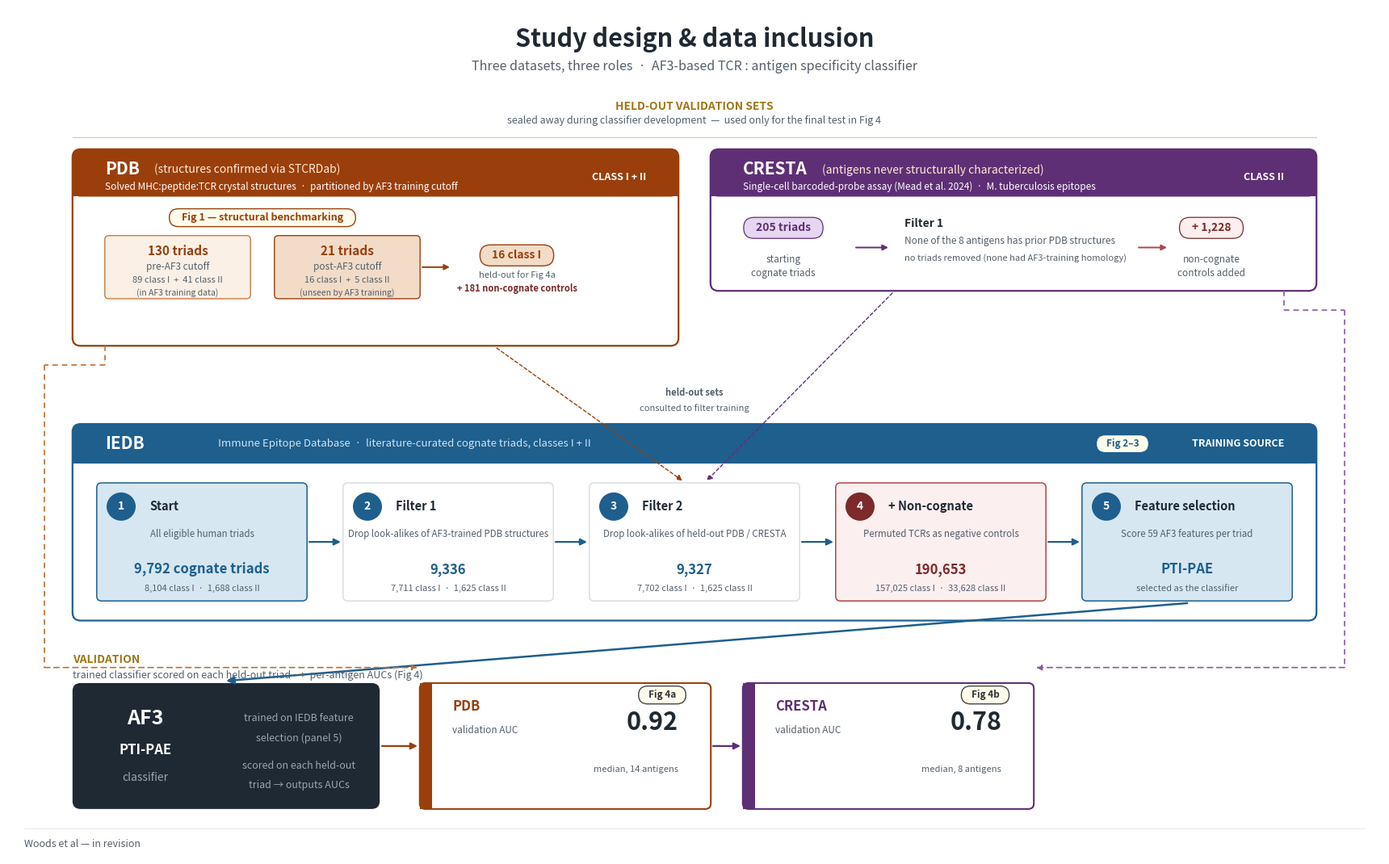

Generate this figure with matplotlib: (Note: this script raises an exception after producing the figure.)
"""
Study design figure - v9.

Refined card-based layout:
- IEDB pipeline laid out as a horizontal filmstrip (5 panels left-to-right)
- Two held-out cards (PDB, CRESTA) sit ABOVE the IEDB card
- Filter 2 connector: dashed arrows from held-out cards DOWN into IEDB's Filter 2 panel
- AF3 classifier + AUC results sit BELOW everything
"""

import matplotlib.pyplot as plt
from matplotlib.patches import FancyBboxPatch, FancyArrowPatch, Rectangle, Circle
from matplotlib.lines import Line2D

# ---------------- canvas ----------------
fig = plt.figure(figsize=(17, 10.5), dpi=200, facecolor="white")
ax = fig.add_axes([0.0, 0.0, 1.0, 1.0])
ax.set_xlim(0, 170)
ax.set_ylim(0, 108)
ax.axis("off")

fig.canvas.draw()
renderer = fig.canvas.get_renderer()
inv_data = ax.transData.inverted()

def text_size_data(s, **kwargs):
    sentinel = "x"
    t = ax.text(0, 0, sentinel + s + sentinel, **kwargs)
    bb = t.get_window_extent(renderer=renderer)
    (x0a, y0), (x1a, y1) = inv_data.transform(((bb.x0, bb.y0), (bb.x1, bb.y1)))
    h = y1 - y0
    t.remove()
    t2 = ax.text(0, 0, sentinel + sentinel, **kwargs)
    bb2 = t2.get_window_extent(renderer=renderer)
    (x0b, _), (x1b, _) = inv_data.transform(((bb2.x0, bb2.y0), (bb2.x1, bb2.y1)))
    w_sent = x1b - x0b
    t2.remove()
    return ((x1a - x0a) - w_sent, h)

# ---------------- palette ----------------
INK     = "#1F2933"
DIM     = "#52606D"
SOFT    = "#8B95A1"
HAIR    = "#D9DEE3"

IEDB_DK = "#1E5F8E";  IEDB_MD = "#3D8DBE"; IEDB_LT = "#D6E7F2"
PDB_DK  = "#9A3F0C";  PDB_MD  = "#C36C2E"; PDB_LT  = "#F2DCC7"
CRES_DK = "#5E2F75";  CRES_MD = "#8A57A6"; CRES_LT = "#E6D6EF"
NON_DK  = "#7C2A2A";  NON_MD  = "#B04545"; NON_LT  = "#FCEFEF"
MODEL_BG = "#1F2933"

# ---------------- helpers ----------------
def text(x, y, s, size=11, color=INK, weight="normal", ha="center", va="center",
         style="normal", zorder=5):
    ax.text(x, y, s, fontsize=size, color=color, fontweight=weight,
            ha=ha, va=va, fontstyle=style, zorder=zorder)

def arrow(x0, y0, x1, y1, color=INK, lw=1.6, head=12, zorder=4, ls="-"):
    ax.add_patch(FancyArrowPatch((x0, y0), (x1, y1), arrowstyle="-|>",
                                 mutation_scale=head, color=color, linewidth=lw,
                                 zorder=zorder, shrinkA=0, shrinkB=0, linestyle=ls))

def line(x0, y0, x1, y1, color=HAIR, lw=0.8, ls="-", zorder=1):
    ax.add_line(Line2D([x0, x1], [y0, y1], color=color, lw=lw,
                       linestyle=ls, zorder=zorder))

def rounded(x, y, w, h, fc="white", ec=HAIR, lw=1.0, r=0.6, zorder=2):
    ax.add_patch(FancyBboxPatch((x, y), w, h,
                                boxstyle=f"round,pad=0.02,rounding_size={r}",
                                facecolor=fc, edgecolor=ec, linewidth=lw, zorder=zorder))

def chip(cx, cy, label, *, size=10, color=INK, weight="bold",
         fc="white", ec=HAIR, lw=1.0, pad_x=1.3, pad_y=0.6, zorder=3):
    w_text, h_text = text_size_data(label, fontsize=size, fontweight=weight)
    w = w_text + 2 * pad_x
    h = h_text + 2 * pad_y
    rounded(cx - w/2, cy - h/2, w, h, fc=fc, ec=ec, lw=lw, r=h/2, zorder=zorder)
    text(cx, cy, label, size=size, color=color, weight=weight, zorder=zorder + 2)
    return w, h

# =================================================================
# TITLE
# =================================================================
text(85, 104, "Study design & data inclusion", size=22, color=INK, weight="bold")
text(85, 100.5, "Three datasets, three roles  ·  AF3-based TCR : antigen specificity classifier",
     size=11.5, color=DIM, style="italic")

# =================================================================
# TOP ROW: Two HELD-OUT cards side by side
# =================================================================
# Banner header for held-out region
HOLD_BANNER_Y = 95.5
text(85, HOLD_BANNER_Y, "HELD-OUT VALIDATION SETS", size=10, color="#A07414", weight="bold")
text(85, HOLD_BANNER_Y - 1.8,
     "sealed away during classifier development  —  used only for the final test in Fig 4",
     size=9, color=DIM, style="italic")
line(8, 91.5, 162, 91.5, color="#D9C68F", lw=0.7)

# PDB card (left)
PDB_X, PDB_Y, PDB_W, PDB_H = 8, 65, 75, 25   # taller card to fit split + bracket
def heldout_card(x, y, w, h, db, db_dk, db_lt, source_line, class_lbl, n_label,
                 filter_text, noncog_count, fig_tag_text, db_aside=None):
    rounded(x, y, w, h, fc="white", ec=db_dk, lw=1.6, r=1.0, zorder=2)
    # color header
    rounded(x, y + h - 6, w, 6, fc=db_dk, ec=db_dk, lw=0, r=1.0, zorder=3)
    ax.add_patch(Rectangle((x, y + h - 6), w, 3,
                           facecolor=db_dk, edgecolor="none", zorder=3))
    # db name
    text(x + 4, y + h - 2.5, db, size=15, color="white", weight="bold", ha="left", zorder=5)
    # optional aside next to db name (smaller, lighter, italic)
    if db_aside:
        db_w, _ = text_size_data(db, fontsize=15, fontweight="bold")
        text(x + 4 + db_w + 1.8, y + h - 2.6, db_aside, size=10, color="#FFE9D2",
             ha="left", style="italic", zorder=5)
    # source line
    text(x + 4, y + h - 4.8, source_line, size=8.5, color="white", ha="left",
         style="italic", zorder=5)
    # class label on right
    text(x + w - 4, y + h - 3.5, class_lbl, size=9, color="white", weight="bold",
         ha="right", zorder=5)
    # Body: three columns
    # Col 1: starting cognates chip
    body_y_mid = y + (h - 6) / 2
    chip(x + 9, body_y_mid + 2, n_label, size=10, color=db_dk, fc=db_lt, ec=db_dk,
         lw=0.9, pad_x=1.5)
    text(x + 9, body_y_mid - 2, "starting", size=8.5, color=DIM, style="italic")
    text(x + 9, body_y_mid - 3.8, "cognate triads", size=8.5, color=DIM, style="italic")
    # arrow col1 -> col2
    arrow(x + 18, body_y_mid - 0.5, x + 22, body_y_mid - 0.5, color=db_dk, lw=1.4, head=10)
    # Col 2: filter description
    text(x + 24, body_y_mid + 2.5, "Filter 1", size=10, color=INK, weight="bold", ha="left")
    text(x + 24, body_y_mid + 0.3, filter_text, size=8.5, color=DIM, ha="left", style="italic")
    text(x + 24, body_y_mid - 1.8, "no triads removed (none had AF3-training homology)",
         size=8, color=DIM, ha="left", style="italic")
    # arrow col2 -> col3
    col3_x = x + w - 18
    arrow(col3_x - 4, body_y_mid - 0.5, col3_x - 0.5, body_y_mid - 0.5,
          color=NON_MD, lw=1.4, head=10)
    # Col 3: non-cognate addition
    chip(col3_x + 5, body_y_mid + 2, noncog_count, size=10, color=NON_DK, fc=NON_LT,
         ec=NON_DK, lw=0.9, pad_x=1.5)
    text(col3_x + 5, body_y_mid - 2, "non-cognate", size=8.5, color=DIM, style="italic")
    text(col3_x + 5, body_y_mid - 3.8, "controls added", size=8.5, color=DIM, style="italic")
    # fig tag - top-right corner overlay
    if fig_tag_text:
        chip(x + w - 8, y + h - 7.5, fig_tag_text, size=8.5, color=db_dk, fc="#FFFCEB",
             ec=db_dk, lw=1.0, pad_x=1.2, pad_y=0.5, zorder=6)

# ----- Custom PDB card: shows pre/post-cutoff split + Fig 1 bracket -----
def pdb_card(x, y, w, h):
    # outer card
    rounded(x, y, w, h, fc="white", ec=PDB_DK, lw=1.6, r=1.0, zorder=2)
    # color header
    rounded(x, y + h - 6, w, 6, fc=PDB_DK, ec=PDB_DK, lw=0, r=1.0, zorder=3)
    ax.add_patch(Rectangle((x, y + h - 6), w, 3,
                           facecolor=PDB_DK, edgecolor="none", zorder=3))
    text(x + 4, y + h - 2.5, "PDB", size=15, color="white", weight="bold", ha="left", zorder=5)
    db_w, _ = text_size_data("PDB", fontsize=15, fontweight="bold")
    text(x + 4 + db_w + 1.8, y + h - 2.6,
         "(structures confirmed via STCRDab)",
         size=10, color="#FFE9D2", ha="left", style="italic", zorder=5)
    text(x + 4, y + h - 4.8,
         "Solved MHC:peptide:TCR crystal structures  ·  partitioned by AF3 training cutoff",
         size=8.5, color="white", ha="left", style="italic", zorder=5)
    text(x + w - 4, y + h - 3.5, "CLASS I + II", size=9, color="white", weight="bold",
         ha="right", zorder=5)

    # ---------- Body: two-stage layout ----------
    # Body region: from y to y + h - 7 (below header)
    # Top of body: bracket label chip
    # Then bracket arm
    # Then sub-cards
    # Then arrow to held-out chip + non-cognate annotation
    body_top = y + h - 7      # 76 for our default card size
    body_bot = y + 1.5        # 59.5

    # Sub-card geometry: placed lower in the body so bracket above them is INSIDE the body
    sub_w = 18
    sub_h = 8
    sub_y = body_bot + 4       # ~63.5, leaving room below for held-out path? Actually we put held-out alongside, not below
    # Actually let's put the sub-cards center-vertically in the body and bracket above them
    sub_y = body_top - 12     # 64 - sub-cards span y=64 to y=72
    pre_x  = x + 4
    post_x = x + 4 + sub_w + 3

    # bracket region (above sub-cards): label chip at top, then horizontal bar, then arms down to sub-cards
    br_label_y = body_top - 1.7
    br_arm_y   = body_top - 3.2  # horizontal bar y-position
    br_x0 = pre_x
    br_x1 = post_x + sub_w
    # horizontal bar
    line(br_x0, br_arm_y, br_x1, br_arm_y, color=PDB_DK, lw=1.6)
    # vertical arms dropping from the bar down toward the top of the sub-cards
    line(br_x0, br_arm_y, br_x0, sub_y + sub_h + 0.5, color=PDB_DK, lw=1.6)
    line(br_x1, br_arm_y, br_x1, sub_y + sub_h + 0.5, color=PDB_DK, lw=1.6)
    # small terminal ticks at the bottom of each arm (visual finish)
    line(br_x0 - 0.5, sub_y + sub_h + 0.5, br_x0 + 0.5, sub_y + sub_h + 0.5,
         color=PDB_DK, lw=1.6)
    line(br_x1 - 0.5, sub_y + sub_h + 0.5, br_x1 + 0.5, sub_y + sub_h + 0.5,
         color=PDB_DK, lw=1.6)
    # bracket label chip (centered above the bar)
    chip((br_x0 + br_x1) / 2, br_label_y, "Fig 1 — structural benchmarking",
         size=9, color=PDB_DK, fc="#FFFCEB", ec=PDB_DK, lw=1.0, pad_x=1.5, pad_y=0.5, zorder=6)

    # pre-cutoff sub-card
    rounded(pre_x, sub_y, sub_w, sub_h, fc="#FAF0E5", ec=PDB_MD, lw=0.9, r=0.5, zorder=3)
    text(pre_x + sub_w/2, sub_y + sub_h - 2.0, "130 triads", size=11, color=PDB_DK, weight="bold")
    text(pre_x + sub_w/2, sub_y + sub_h - 4.0, "pre-AF3 cutoff", size=8.5, color=DIM, style="italic")
    text(pre_x + sub_w/2, sub_y + sub_h - 5.7, "89 class I  +  41 class II", size=8, color=DIM)
    text(pre_x + sub_w/2, sub_y + 0.7, "(in AF3 training data)", size=7.5, color=DIM, style="italic")

    # post-cutoff sub-card
    rounded(post_x, sub_y, sub_w, sub_h, fc=PDB_LT, ec=PDB_DK, lw=1.0, r=0.5, zorder=3)
    text(post_x + sub_w/2, sub_y + sub_h - 2.0, "21 triads", size=11, color=PDB_DK, weight="bold")
    text(post_x + sub_w/2, sub_y + sub_h - 4.0, "post-AF3 cutoff", size=8.5, color=DIM, style="italic")
    text(post_x + sub_w/2, sub_y + sub_h - 5.7, "16 class I  +  5 class II", size=8, color=DIM)
    text(post_x + sub_w/2, sub_y + 0.7, "(unseen by AF3 training)", size=7.5, color=DIM, style="italic")

    # Filter 1 -> 16 class I held-out for Fig 4a
    # Arrow from post-cutoff sub-card to a "16 class I" result on the right
    held_x = post_x + sub_w + 4
    arrow(post_x + sub_w + 0.3, sub_y + sub_h/2,
          held_x - 0.3, sub_y + sub_h/2,
          color=PDB_DK, lw=1.4, head=10)
    # The held-out subset: 16 class I triads + 181 non-cognates
    h_chip_y = sub_y + sub_h/2 + 1.5
    chip(held_x + 8, h_chip_y, "16 class I", size=10, color=PDB_DK,
         fc=PDB_LT, ec=PDB_DK, lw=1.0, pad_x=1.5)
    text(held_x + 8, h_chip_y - 2.5, "held-out for Fig 4a", size=8, color=DIM, style="italic")
    text(held_x + 8, h_chip_y - 4.2, "+ 181 non-cognate controls", size=8, color=NON_DK,
         style="italic", weight="bold")

# Place the PDB card
pdb_card(PDB_X, PDB_Y, PDB_W, PDB_H)

CRES_X, CRES_Y, CRES_W, CRES_H = 87, 72, 75, 18
heldout_card(CRES_X, CRES_Y, CRES_W, CRES_H,
             "CRESTA", CRES_DK, CRES_LT,
             "Single-cell barcoded-probe assay (Mead et al. 2024)  ·  M. tuberculosis epitopes",
             "CLASS II",
             "205 triads",
             "None of the 8 antigens has prior PDB structures",
             "+ 1,228",
             None,
             db_aside="(antigens never structurally characterized)")

# =================================================================
# MIDDLE: IEDB card with horizontal pipeline
# =================================================================
# (Section banner removed - IEDB card already says "TRAINING SOURCE")

# Big IEDB card
IEDB_X, IEDB_Y, IEDB_W, IEDB_H = 8, 30, 154, 25
rounded(IEDB_X, IEDB_Y, IEDB_W, IEDB_H, fc="white", ec=IEDB_DK, lw=1.6, r=1.0, zorder=2)
# colored header strip across top
rounded(IEDB_X, IEDB_Y + IEDB_H - 5, IEDB_W, 5, fc=IEDB_DK, ec=IEDB_DK, lw=0, r=1.0, zorder=3)
ax.add_patch(Rectangle((IEDB_X, IEDB_Y + IEDB_H - 5), IEDB_W, 2.5,
                       facecolor=IEDB_DK, edgecolor="none", zorder=3))
text(IEDB_X + 4, IEDB_Y + IEDB_H - 2.5, "IEDB",
     size=15, color="white", weight="bold", ha="left", zorder=5)
text(IEDB_X + 18, IEDB_Y + IEDB_H - 2.5,
     "Immune Epitope Database  ·  literature-curated cognate triads, classes I + II",
     size=9.5, color="#CFE2F0", ha="left", zorder=5)
text(IEDB_X + IEDB_W - 4, IEDB_Y + IEDB_H - 2.5, "TRAINING SOURCE",
     size=9, color="white", weight="bold", ha="right", zorder=5)

# Inner pipeline area: 5 horizontal panels
PIPE_TOP = IEDB_Y + IEDB_H - 6.5
PIPE_BOT = IEDB_Y + 1.5
PIPE_H   = PIPE_TOP - PIPE_BOT - 2  # leave headroom

# Five panel centers, evenly distributed across the IEDB inner width
inner_x0 = IEDB_X + 3
inner_x1 = IEDB_X + IEDB_W - 3
n_panels = 5
panel_w = 26
gap = (inner_x1 - inner_x0 - n_panels * panel_w) / (n_panels - 1)
panel_xs = [inner_x0 + i * (panel_w + gap) for i in range(n_panels)]

steps_iedb = [
    {
        "n": 1, "title": "Start",
        "subtitle": "All eligible human triads",
        "count": "9,792 cognate triads",
        "count_sub": "8,104 class I  ·  1,688 class II",
        "fc": IEDB_LT, "ec": IEDB_DK, "circle_c": IEDB_DK,
    },
    {
        "n": 2, "title": "Filter 1",
        "subtitle": "Drop look-alikes of AF3-trained PDB structures",
        "count": "9,336",
        "count_sub": "7,711 class I  ·  1,625 class II",
        "fc": "white", "ec": HAIR, "circle_c": IEDB_DK,
    },
    {
        "n": 3, "title": "Filter 2",
        "subtitle": "Drop look-alikes of held-out PDB / CRESTA",
        "count": "9,327",
        "count_sub": "7,702 class I  ·  1,625 class II",
        "fc": "white", "ec": HAIR, "circle_c": IEDB_DK,
    },
    {
        "n": 4, "title": "+ Non-cognate",
        "subtitle": "Permuted TCRs as negative controls",
        "count": "190,653",
        "count_sub": "157,025 class I  ·  33,628 class II",
        "fc": NON_LT, "ec": NON_MD, "circle_c": NON_DK,
    },
    {
        "n": 5, "title": "Feature selection",
        "subtitle": "Score 59 AF3 features per triad",
        "count": "PTI-PAE",
        "count_sub": "selected as the classifier",
        "fc": IEDB_LT, "ec": IEDB_DK, "circle_c": IEDB_DK,
    },
]

panel_h = PIPE_H
panel_y = PIPE_BOT + 1
for i, step in enumerate(steps_iedb):
    px = panel_xs[i]
    rounded(px, panel_y, panel_w, panel_h, fc=step["fc"], ec=step["ec"], lw=1.1,
            r=0.6, zorder=3)
    # step number circle, top-left
    ax.add_patch(Circle((px + 3, panel_y + panel_h - 3),
                        radius=1.8, facecolor=step["circle_c"],
                        edgecolor="none", zorder=4))
    text(px + 3, panel_y + panel_h - 3, str(step["n"]), size=10, color="white",
         weight="bold", zorder=5)
    # title
    text(px + 6.5, panel_y + panel_h - 3, step["title"],
         size=10.5, color=INK, weight="bold", ha="left", zorder=4)
    # subtitle (italic small)
    text(px + panel_w / 2, panel_y + panel_h - 6.5, step["subtitle"],
         size=8.3, color=DIM, style="italic", zorder=4)
    # count (big, bold, colored)
    count_color = NON_DK if step["circle_c"] == NON_DK else IEDB_DK
    text(px + panel_w / 2, panel_y + panel_h - 11, step["count"],
         size=12, color=count_color, weight="bold", zorder=4)
    # count subtitle
    text(px + panel_w / 2, panel_y + panel_h - 13.5, step["count_sub"],
         size=8, color=DIM, style="italic", zorder=4)

# arrows between panels
for i in range(n_panels - 1):
    x0 = panel_xs[i] + panel_w
    x1 = panel_xs[i + 1]
    y_mid = panel_y + panel_h / 2
    arrow(x0 + 0.3, y_mid, x1 - 0.3, y_mid, color=IEDB_DK, lw=1.6, head=12)

# =================================================================
# Filter 2 connector: dashed lines from held-out cards DOWN into IEDB's Filter 2 panel
# =================================================================
# Filter 2 is panel index 2; its top edge is at panel_y + panel_h
f2_cx = panel_xs[2] + panel_w / 2
f2_top = panel_y + panel_h

# from PDB card's bottom edge down to Filter 2 panel top
pdb_bottom_x = PDB_X + PDB_W * 0.7
pdb_bottom_y = PDB_Y
arrow(pdb_bottom_x, pdb_bottom_y - 0.3,
      f2_cx - 1.5, f2_top + 0.3,
      color=PDB_DK, lw=1.0, head=10, ls=(0, (3, 2)))

cres_bottom_x = CRES_X + CRES_W * 0.3
cres_bottom_y = CRES_Y
arrow(cres_bottom_x, cres_bottom_y - 0.3,
      f2_cx + 1.5, f2_top + 0.3,
      color=CRES_DK, lw=1.0, head=10, ls=(0, (3, 2)))

# small label on the connector midway
mid_y = 58  # between PDB bottom (65) and IEDB top (55)
text(f2_cx, mid_y + 1, "held-out sets", size=8, color=DIM, style="italic", weight="bold")
text(f2_cx, mid_y - 1, "consulted to filter training", size=8, color=DIM, style="italic")

# =================================================================
# BOTTOM ROW: AF3 classifier + AUC results
# =================================================================
# Section banner — left-aligned
text(8, 25, "VALIDATION", size=10, color="#A07414", weight="bold", ha="left")
text(8, 23, "trained classifier scored on each held-out triad  →  per-antigen AUCs (Fig 4)",
     size=9, color=DIM, style="italic", ha="left")

# Classifier block
MODEL_X, MODEL_Y, MODEL_W, MODEL_H = 8, 6, 38, 16
rounded(MODEL_X, MODEL_Y, MODEL_W, MODEL_H, fc=MODEL_BG, ec=MODEL_BG, lw=0, r=1.0, zorder=2)
# left half of classifier: name
text(MODEL_X + 9, MODEL_Y + MODEL_H - 4.5, "AF3",
     size=18, color="white", weight="bold")
text(MODEL_X + 9, MODEL_Y + MODEL_H - 8.5, "PTI-PAE",
     size=12, color="white", weight="bold")
text(MODEL_X + 9, MODEL_Y + MODEL_H - 12, "classifier",
     size=10, color="#9AA5B1")
# divider
line(MODEL_X + 18, MODEL_Y + 2, MODEL_X + 18, MODEL_Y + MODEL_H - 2,
     color="#3E4C59", lw=0.6)
# right half: what it does
text(MODEL_X + 28, MODEL_Y + MODEL_H - 4.5,
     "trained on IEDB feature", size=9, color="#9AA5B1", style="italic")
text(MODEL_X + 28, MODEL_Y + MODEL_H - 7.0,
     "selection (panel 5)", size=9, color="#9AA5B1", style="italic")
text(MODEL_X + 28, MODEL_Y + MODEL_H - 10.5,
     "scored on each held-out", size=9, color="#9AA5B1", style="italic")
text(MODEL_X + 28, MODEL_Y + MODEL_H - 13,
     "triad → outputs AUCs", size=9, color="#9AA5B1", style="italic")

# arrow IEDB feature selection -> classifier
fs_x = panel_xs[4] + panel_w / 2
fs_y = panel_y  # bottom of panel
arrow(fs_x, fs_y - 0.3, MODEL_X + MODEL_W / 2, MODEL_Y + MODEL_H + 0.3,
      color=IEDB_DK, lw=1.8, head=14)

# Held-out data -> AUC pills (the classifier is a step, but each held-out dataset
# ultimately produces a result reported in its own AUC pill).
# Route AROUND the IEDB card (down the outer margins) to avoid crossing it.

# PDB route: from PDB card bottom-left, sweep LEFT to outside the IEDB card,
# DOWN through the channel above the bottom row, then RIGHT under the IEDB card
# to the PDB AUC pill.
PDB_PILL_X = MODEL_X + MODEL_W + 5   # left edge of PDB AUC pill (defined below)
pdb_out_x = 4.5                       # x outside (left of) IEDB card
pdb_channel_y = 24                    # y in the channel between IEDB bottom and bottom row
pdb_start_x = PDB_X + 4               # where the arrow leaves the PDB card
pdb_start_y = PDB_Y                   # bottom edge of PDB card

# Segment 1: down a bit from PDB card
line(pdb_start_x, pdb_start_y, pdb_start_x, pdb_start_y - 2.5,
     color=PDB_MD, lw=1.2, ls=(0, (4, 3)), zorder=3)
# Segment 2: leftward from PDB card to outside IEDB
line(pdb_start_x, pdb_start_y - 2.5, pdb_out_x, pdb_start_y - 2.5,
     color=PDB_MD, lw=1.2, ls=(0, (4, 3)), zorder=3)
# Segment 3: down along outer margin
line(pdb_out_x, pdb_start_y - 2.5, pdb_out_x, pdb_channel_y,
     color=PDB_MD, lw=1.2, ls=(0, (4, 3)), zorder=3)
# Segment 4: right along channel under IEDB to the PDB pill
arrow(pdb_out_x, pdb_channel_y, PDB_PILL_X - 0.3, pdb_channel_y,
      color=PDB_MD, lw=1.2, head=10, ls=(0, (4, 3)))

# CRESTA route: mirror — from CRESTA card bottom-right, sweep RIGHT to outside IEDB card,
# DOWN through channel, then LEFT under IEDB card to CRESTA AUC pill.
CRES_PILL_X = MODEL_X + MODEL_W + 45  # left edge of CRESTA AUC pill
cres_out_x = 165.5                    # x outside (right of) IEDB card
cres_channel_y = 24                   # same channel
cres_start_x = CRES_X + CRES_W - 4
cres_start_y = CRES_Y

line(cres_start_x, cres_start_y, cres_start_x, cres_start_y - 2.5,
     color=CRES_MD, lw=1.2, ls=(0, (4, 3)), zorder=3)
line(cres_start_x, cres_start_y - 2.5, cres_out_x, cres_start_y - 2.5,
     color=CRES_MD, lw=1.2, ls=(0, (4, 3)), zorder=3)
line(cres_out_x, cres_start_y - 2.5, cres_out_x, cres_channel_y,
     color=CRES_MD, lw=1.2, ls=(0, (4, 3)), zorder=3)
arrow(cres_out_x, cres_channel_y, CRES_PILL_X + 36 + 0.3, cres_channel_y,
      color=CRES_MD, lw=1.2, head=10, ls=(0, (4, 3)))

# AUC pills
def auc_pill(x, y, w, h, db, db_dk, auc, sub):
    rounded(x, y, w, h, fc="white", ec=db_dk, lw=1.5, r=0.7, zorder=3)
    ax.add_patch(Rectangle((x, y), 1.5, h, facecolor=db_dk, edgecolor="none", zorder=4))
    # left section: name + AUC label
    text(x + 4, y + h - 3, db, size=12, color=db_dk, weight="bold", ha="left")
    text(x + 4, y + h - 6, "validation AUC", size=8.5, color=DIM, style="italic", ha="left")
    # right section: big AUC + subtitle
    text(x + w - 4, y + h - 5, auc, size=22, color=INK, weight="bold", ha="right")
    text(x + w - 4, y + h - 11, sub, size=8, color=DIM, style="italic", ha="right")

# Two AUC pills to the right of the classifier
auc_pill(MODEL_X + MODEL_W + 5, MOD_Y_TOP := MODEL_Y, 36, MODEL_H,
         "PDB",    PDB_DK,  "0.92", "median, 14 antigens")
auc_pill(MODEL_X + MODEL_W + 45, MODEL_Y, 36, MODEL_H,
         "CRESTA", CRES_DK, "0.78", "median, 8 antigens")

# arrows classifier -> AUC pills
arrow(MODEL_X + MODEL_W + 0.3, MODEL_Y + MODEL_H/2,
      MODEL_X + MODEL_W + 5 - 0.3, MODEL_Y + MODEL_H/2,
      color=PDB_DK, lw=1.6, head=12)
arrow(MODEL_X + MODEL_W + 41 + 0.3, MODEL_Y + MODEL_H/2,
      MODEL_X + MODEL_W + 45 - 0.3, MODEL_Y + MODEL_H/2,
      color=CRES_DK, lw=1.6, head=12)

# Fig 4 tag - top-right corner of BOTH AUC pills (both pills are Fig 4 in the manuscript)
chip(PDB_PILL_X + 36 - 6, MODEL_Y + MODEL_H - 1.5, "Fig 4a",
     size=8.5, color="#333", fc="#FFFCEB", ec="#444", lw=1.0, pad_x=1.2, pad_y=0.5, zorder=7)
chip(CRES_PILL_X + 36 - 6, MODEL_Y + MODEL_H - 1.5, "Fig 4b",
     size=8.5, color="#333", fc="#FFFCEB", ec="#444", lw=1.0, pad_x=1.2, pad_y=0.5, zorder=7)

# =================================================================
# Figure callouts inside the cards
# =================================================================
# (Fig 1 bracket is drawn inside the PDB card itself)

# Fig 2-3 tag — sits ABOVE panel 5, inside the IEDB header strip area
# (positioned left of "TRAINING SOURCE" right-aligned label)
chip(panel_xs[4] + 5, IEDB_Y + IEDB_H - 2.5, "Fig 2–3",
     size=8.5, color=IEDB_DK, fc="#FFFCEB", ec=IEDB_DK, lw=1.0, pad_x=1.2, pad_y=0.5, zorder=6)

# footer
line(2, 3.5, 168, 3.5, color=HAIR, lw=0.5)
text(2, 1.5, "Woods et al — in revision",
     size=9, color=DIM, style="italic", ha="left")

# ---------------- save ----------------
from pathlib import Path
_here = Path(__file__).resolve().parent   # write next to this script
out_png = _here / "study_design_flowchart.png"
out_pdf = _here / "study_design_flowchart.pdf"
plt.savefig(out_png, dpi=300, bbox_inches="tight", facecolor="white", pad_inches=0.25)
plt.savefig(out_pdf, bbox_inches="tight", facecolor="white", pad_inches=0.25)
print("saved:", out_png)
print("saved:", out_pdf)
